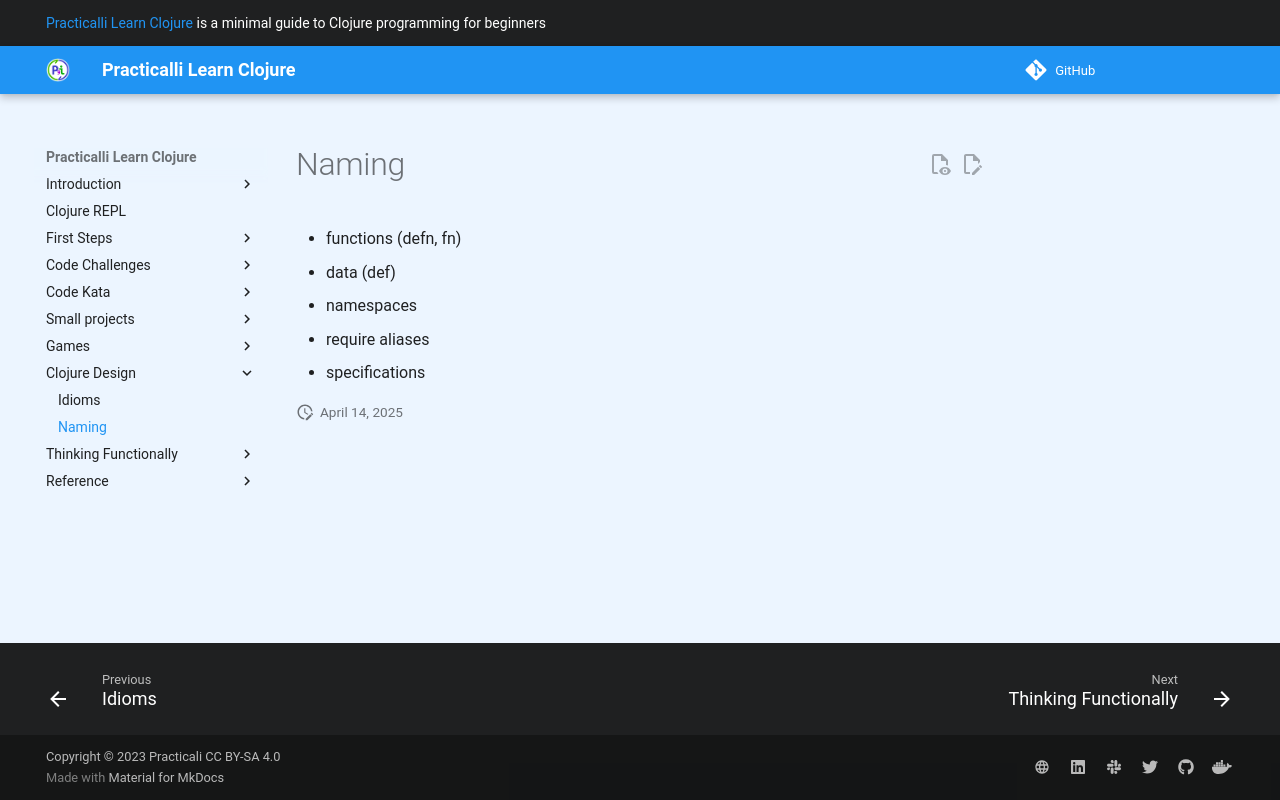

repository: practicalli/learn-clojure · page: clojure-design/naming/index.html · generator: mkdocs

# Naming

- functions (defn, fn)
- data (def)
- namespaces
- require aliases
- specifications
